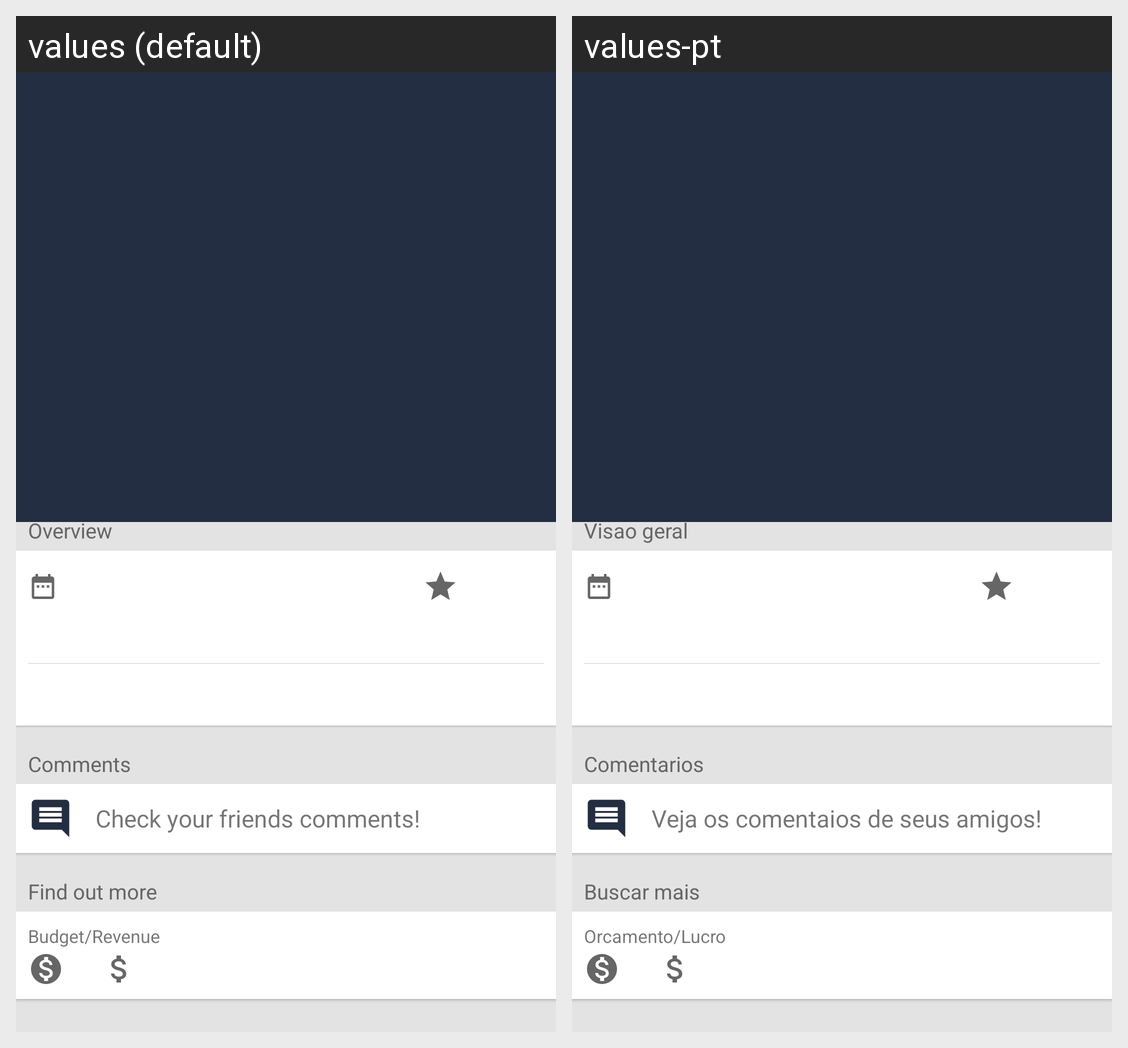

Strings drawn on this Android screen and how each of the app's shown locales translates them:
Android screen res/layout/activity_movie_details.xml rendered under 2 locales, left to right: values (default), values-pt. Device: Nexus 5 (rendered at 1080×1920; each locale shown at half size, 540×960, under a caption strip naming it); theme AppTheme.NoActionBar.
Strings drawn on this screen, with the default value and each locale's value (text and hints the layout hard-codes, and strings that could not be matched under every locale, appear in the picture but are not listed):

overview
  values: Overview
  values-pt: Visao geral

text_comments
  values: Comments
  values-pt: Comentarios

text_friends_comments
  values: Check your friends comments!
  values-pt: Veja os comentaios de seus amigos!

find_out_more
  values: Find out more
  values-pt: Buscar mais

budged_revenue
  values: Budget/Revenue
  values-pt: Orcamento/Lucro
